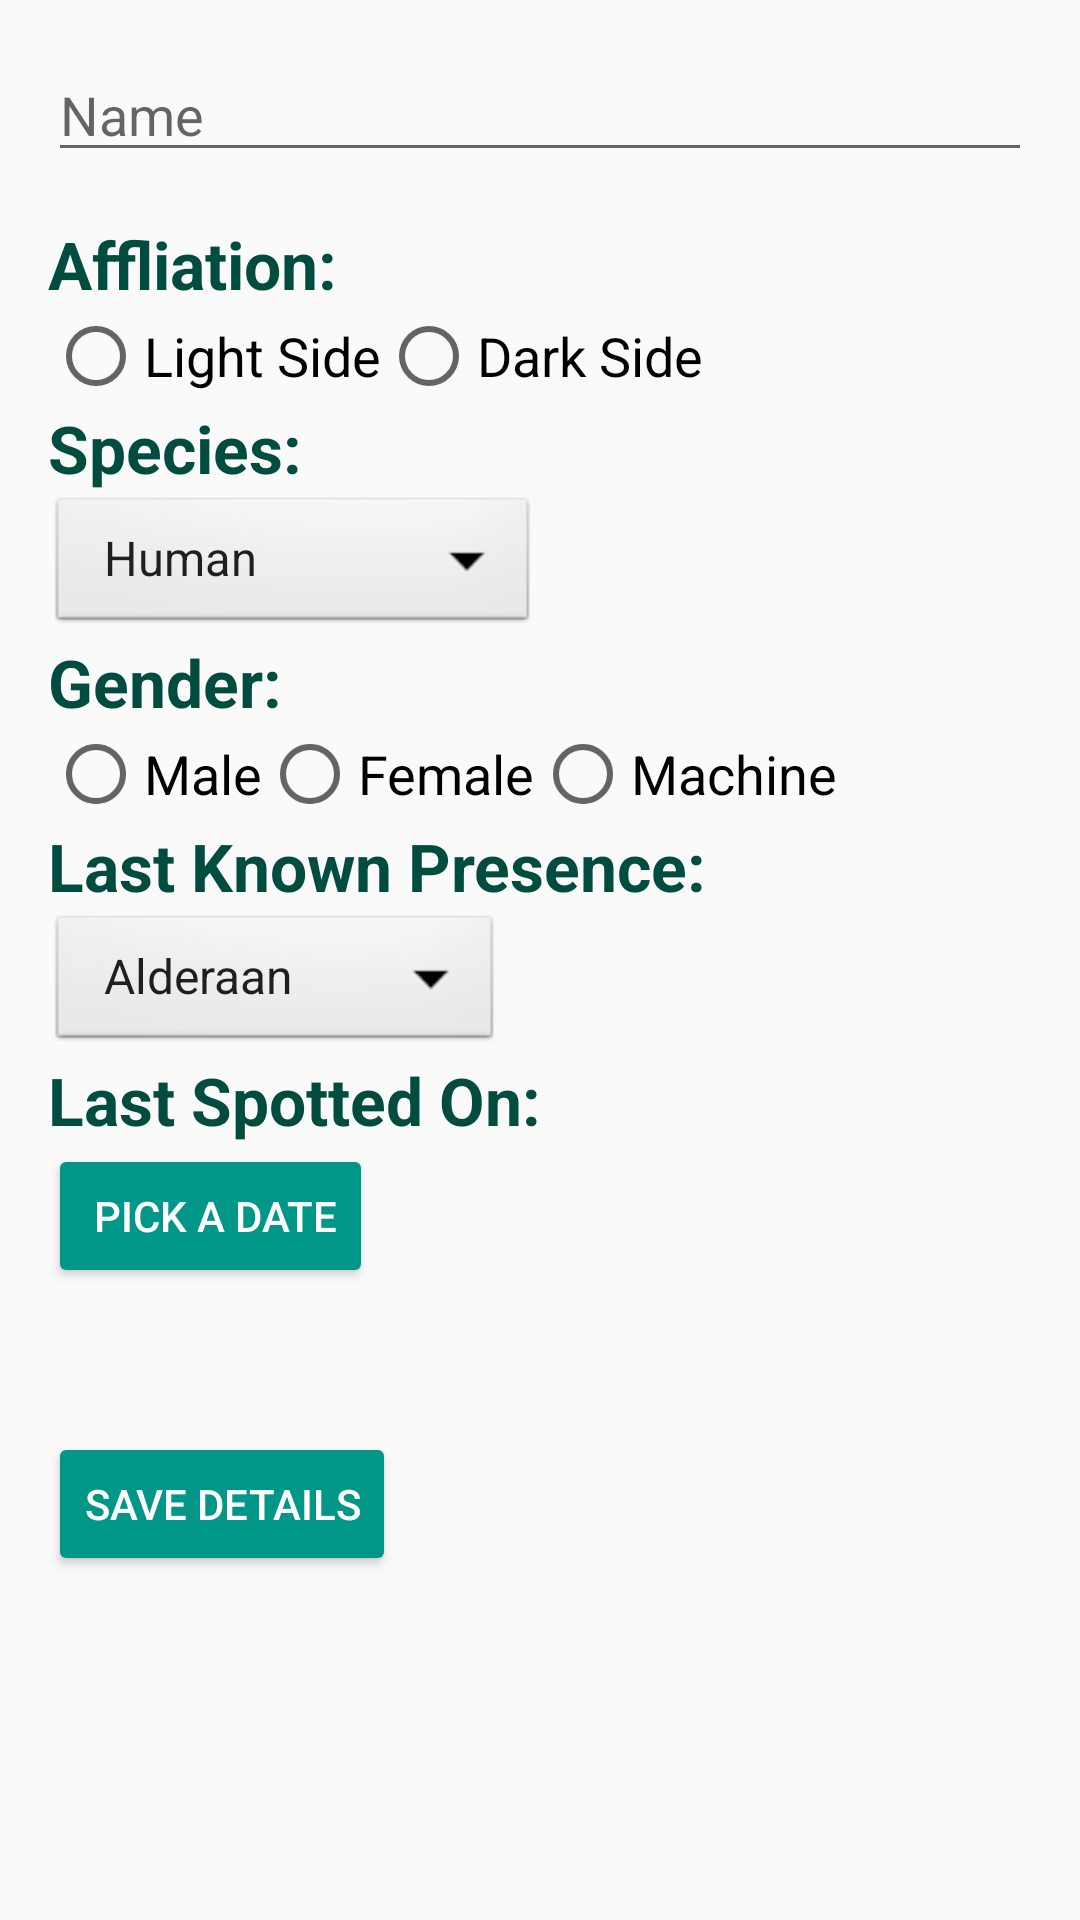

Reconstruct the res/layout file that produces this screen, plus the resources it refers to.
<!-- AndroidManifest.xml: application theme AppTheme -->
<!-- res/layout/activity_add_warrior.xml -->
<ScrollView
    xmlns:android="http://schemas.android.com/apk/res/android"
    xmlns:tools="http://schemas.android.com/tools"
    tools:context="com.example.android.resistance.AddWarrior"
    android:layout_width="match_parent"
    android:layout_height="match_parent">

<LinearLayout
    android:layout_width="match_parent"
    android:layout_height="match_parent"
    android:paddingLeft="@dimen/activity_horizontal_margin"
    android:paddingRight="@dimen/activity_horizontal_margin"
    android:paddingTop="@dimen/activity_vertical_margin"
    android:paddingBottom="@dimen/activity_vertical_margin"

    android:orientation="vertical">

    <EditText
        android:id="@+id/name_description_view"
        android:layout_width="match_parent"
        android:layout_height="wrap_content"
        android:layout_marginBottom="16dp"
        android:hint="Name"
        android:inputType="textCapWords" />

    <TextView
        android:id="@+id/affiliation_text_view"
        android:layout_width="wrap_content"
        android:layout_height="wrap_content"
        android:text="Affliation:"
        android:textAppearance="?android:textAppearanceLarge"
        android:textColor="#004D40"
        android:textStyle="bold" />

    <RadioGroup
        android:contentDescription="Affiliation"
        android:layout_width="wrap_content"
        android:layout_height="wrap_content"
        android:orientation="horizontal">
        <RadioButton
            android:id="@+id/lightside_radio_button"
            android:layout_width="wrap_content"
            android:layout_height="wrap_content"
            android:text="Light Side"
            android:textAppearance="?android:textAppearanceMedium"
            android:onClick="onRadioButtonClicked"/>
        <RadioButton
            android:id="@+id/darkside_radio_button"
            android:layout_width="wrap_content"
            android:layout_height="wrap_content"
            android:text="Dark Side"
            android:textAppearance="?android:textAppearanceMedium"
            android:onClick="onRadioButtonClicked" />
    </RadioGroup>

    <TextView
        android:id="@+id/species_text_view"
        android:layout_width="wrap_content"
        android:layout_height="wrap_content"
        android:text="Species:"
        android:textAppearance="?android:textAppearanceLarge"
        android:textColor="#004D40"
        android:textStyle="bold" />

    <Spinner
        android:id="@+id/spinner_species"
        android:layout_width="wrap_content"
        android:layout_height="wrap_content"
        android:entries="@array/species"
        android:background="@android:drawable/btn_dropdown"

        android:spinnerMode="dropdown" />

    <TextView
        android:id="@+id/gender_text_view"
        android:layout_width="wrap_content"
        android:layout_height="wrap_content"
        android:text="Gender:"
        android:textAppearance="?android:textAppearanceLarge"
        android:textColor="#004D40"
        android:textStyle="bold" />

    <RadioGroup
        android:contentDescription="Affiliation"
        android:layout_width="wrap_content"
        android:layout_height="wrap_content"
        android:orientation="horizontal">
        <RadioButton
            android:id="@+id/male_radio_button"
            android:layout_width="wrap_content"
            android:layout_height="wrap_content"
            android:text="Male"
            android:textAppearance="?android:textAppearanceMedium"
            android:onClick="onGenderRadioButtonClicked"/>
        <RadioButton
            android:id="@+id/female_radio_button"
            android:layout_width="wrap_content"
            android:layout_height="wrap_content"
            android:text="Female"
            android:textAppearance="?android:textAppearanceMedium"
            android:onClick="onGenderRadioButtonClicked"/>

        <RadioButton
            android:id="@+id/machine_radio_button"
            android:layout_width="wrap_content"
            android:layout_height="wrap_content"
            android:text="Machine"
            android:textAppearance="?android:textAppearanceMedium"
            android:onClick="onGenderRadioButtonClicked"/>
    </RadioGroup>

    <TextView
        android:id="@+id/last_known_presence"
        android:layout_width="wrap_content"
        android:layout_height="wrap_content"
        android:text="Last Known Presence:"
        android:textAppearance="?android:textAppearanceLarge"
        android:textColor="#004D40"
        android:textStyle="bold" />

    <Spinner
        android:id="@+id/spinner_lastknownpresence"
        android:layout_width="wrap_content"
        android:layout_height="wrap_content"
        android:background="@android:drawable/btn_dropdown"
        android:entries="@array/planets"

        android:spinnerMode="dropdown" />

    <TextView
        android:id="@+id/last_spotted_on"
        android:layout_width="wrap_content"
        android:layout_height="wrap_content"
        android:text="Last Spotted On:"
        android:textAppearance="?android:textAppearanceLarge"
        android:textColor="#004D40"
        android:textStyle="bold" />


    <Button
        android:layout_width="wrap_content"
        android:layout_height="wrap_content"
        android:text=" Pick a Date"
        android:id="@+id/button_date_picker"
        android:textColor="#FFFFFF"
        />

    <Button

        android:id="@+id/add_button"
        android:layout_marginTop="48dp"
        android:layout_width="wrap_content"
        android:layout_height="wrap_content"
        android:text="Save details"
        android:textColor="#FFFFFF"
        android:onClick="added"/>

</LinearLayout>

</ScrollView>
<!-- resources referenced by this layout -->
<resources>
  <string-array name="planets">
          <item>Alderaan</item>
          <item>Bespin</item>
          <item>Coruscant</item>
          <item>Dagobah</item>
          <item>Endor</item>
          <item>Genosis</item>
          <item>Hoth</item>
          <item>Kamino</item>
          <item>Mustafar</item>
          <item>Naboo</item>
          <item>Tatooine</item>
          <item>Utapau</item>
          <item>Yavin</item>
      </string-array>
  <string-array name="species">
          <item>Human</item>
          <item>Mammalian</item>
          <item>Reptilian</item>
          <item>Avian</item>
          <item>Craniopod</item>
          <item>Droid</item>
          <item>Humanoid</item>
  
      </string-array>
  <dimen name="activity_horizontal_margin">16dp</dimen>
  <dimen name="activity_vertical_margin">16dp</dimen>
  <style name="AppTheme" parent="Theme.AppCompat.Light.DarkActionBar">
          
          <item name="colorPrimary">@color/primary</item>
          <item name="colorPrimaryDark">@color/primary_dark</item>
          <item name="colorButtonNormal">#009688</item>
          <item name="colorAccent">@color/accent</item>
  
      </style>
  <color name="primary">#009688</color>
  <color name="primary_dark">#004D40</color>
  <color name="accent">#FF9800</color>
</resources>
